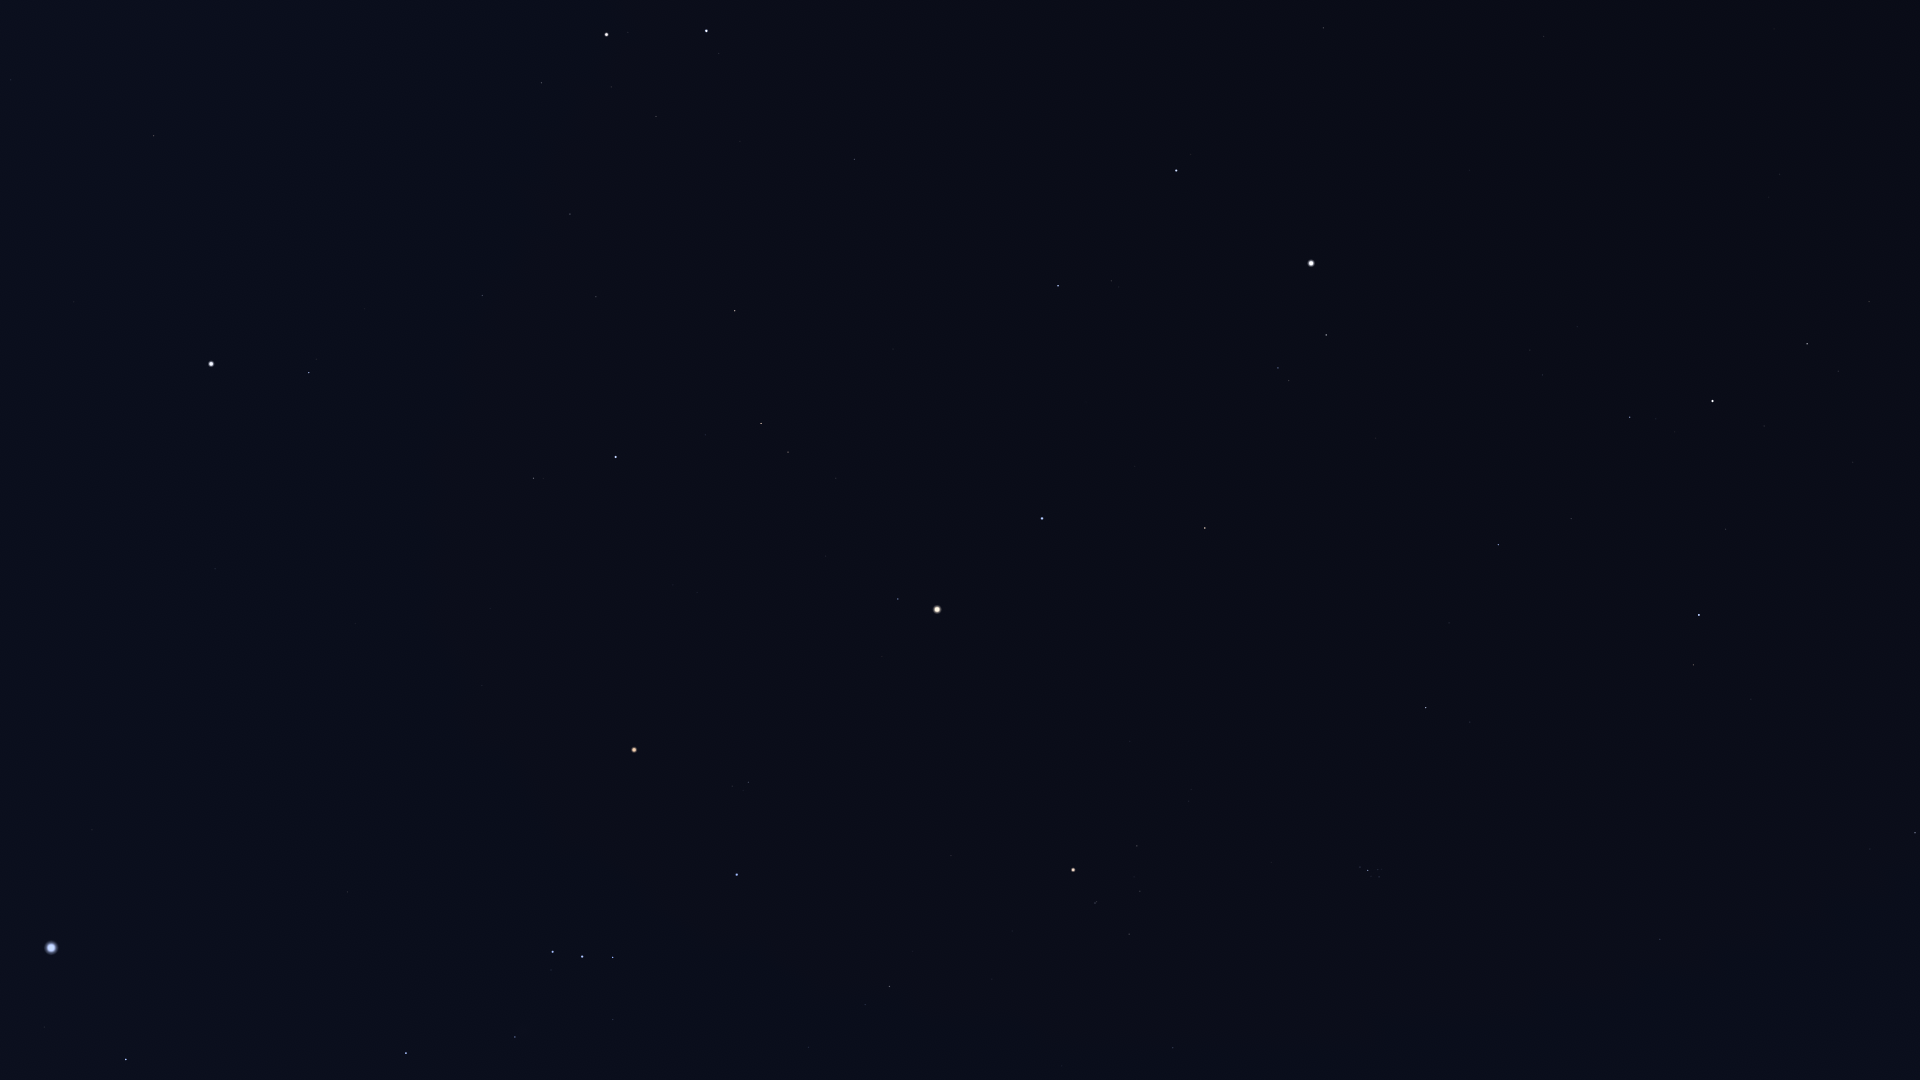

Values plotted in this chart, from the file beside it:
Star_ID, Name, X, Y
10670, HIP 10670, 1870, 849
12191, Buna, 1836, 634
13061, Lilii Borea, 1688, 901
13209, Bharani, 1660, 939
13254, HIP 13254, 1751, 699
13268, Miram, 1869, 302
14328, HIP 14328, 1807, 344
14576, Algol, 1699, 615
14668, Misam, 1726, 529
14838, Botein, 1482, 1046
15863, Mirfak, 1713, 401
16228, HIP 16228, 1780, 174
17358, HIP 17358, 1630, 417
18246, Atik, 1470, 722
17489, Celaeno, 1381, 874
17499, Electra, 1379, 877
17531, Taygeta, 1382, 869
17573, Maia, 1378, 870
17579, Asterope, 1380, 866
17608, Merope, 1371, 876
17702, Alcyone, 1368, 870
17847, Atlas, 937, 610
17851, Pleione, 1361, 866
18505, HIP 18505, 1732, 75
18532, HIP 18532, 1498, 545
18614, Menkib, 1449, 623
18724, HIP 18724, 1173, 1048
20205, Prima Hyadum, 1129, 934
20455, Secunda Hyadum, 1140, 891
20648, HIP 20648, 1134, 877
20889, Ain, 1137, 846
20894, Chamukuy, 1095, 903
21421, Aldebaran, 1073, 870
21881, HIP 21881, 1130, 741
22449, Tabit, 890, 987
22730, HIP 22730, 813, 1049
23015, Hassaleh, 1205, 528
23416, Almaaz, 1326, 335
23453, Saclateni, 1289, 381
23767, Haedus, 1278, 368
24608, Capella, 1311, 263
25336, Bellatrix, 737, 875
25428, Elnath, 1042, 519
25930, Mintaka, 613, 958
26207, Meissa, 749, 782
26241, Hatysa, 515, 1037
26311, Alnilam, 582, 957
26451, Tianguan, 898, 599
26727, Alnitak, 553, 952
27366, Saiph, 406, 1053
27913, HIP 27913, 826, 556
27989, Betelgeuse, 634, 750
28360, Menkalinan, 1176, 171
28380, Mahasim, 1058, 286
28614, HIP 28614, 640, 689
28716, HIP 28716, 790, 525
28734, HIP 28734, 836, 478
28910, HIP 28910, 246, 1072
29038, HIP 29038, 697, 593
29426, HIP 29426, 673, 585
... 38 more rows
